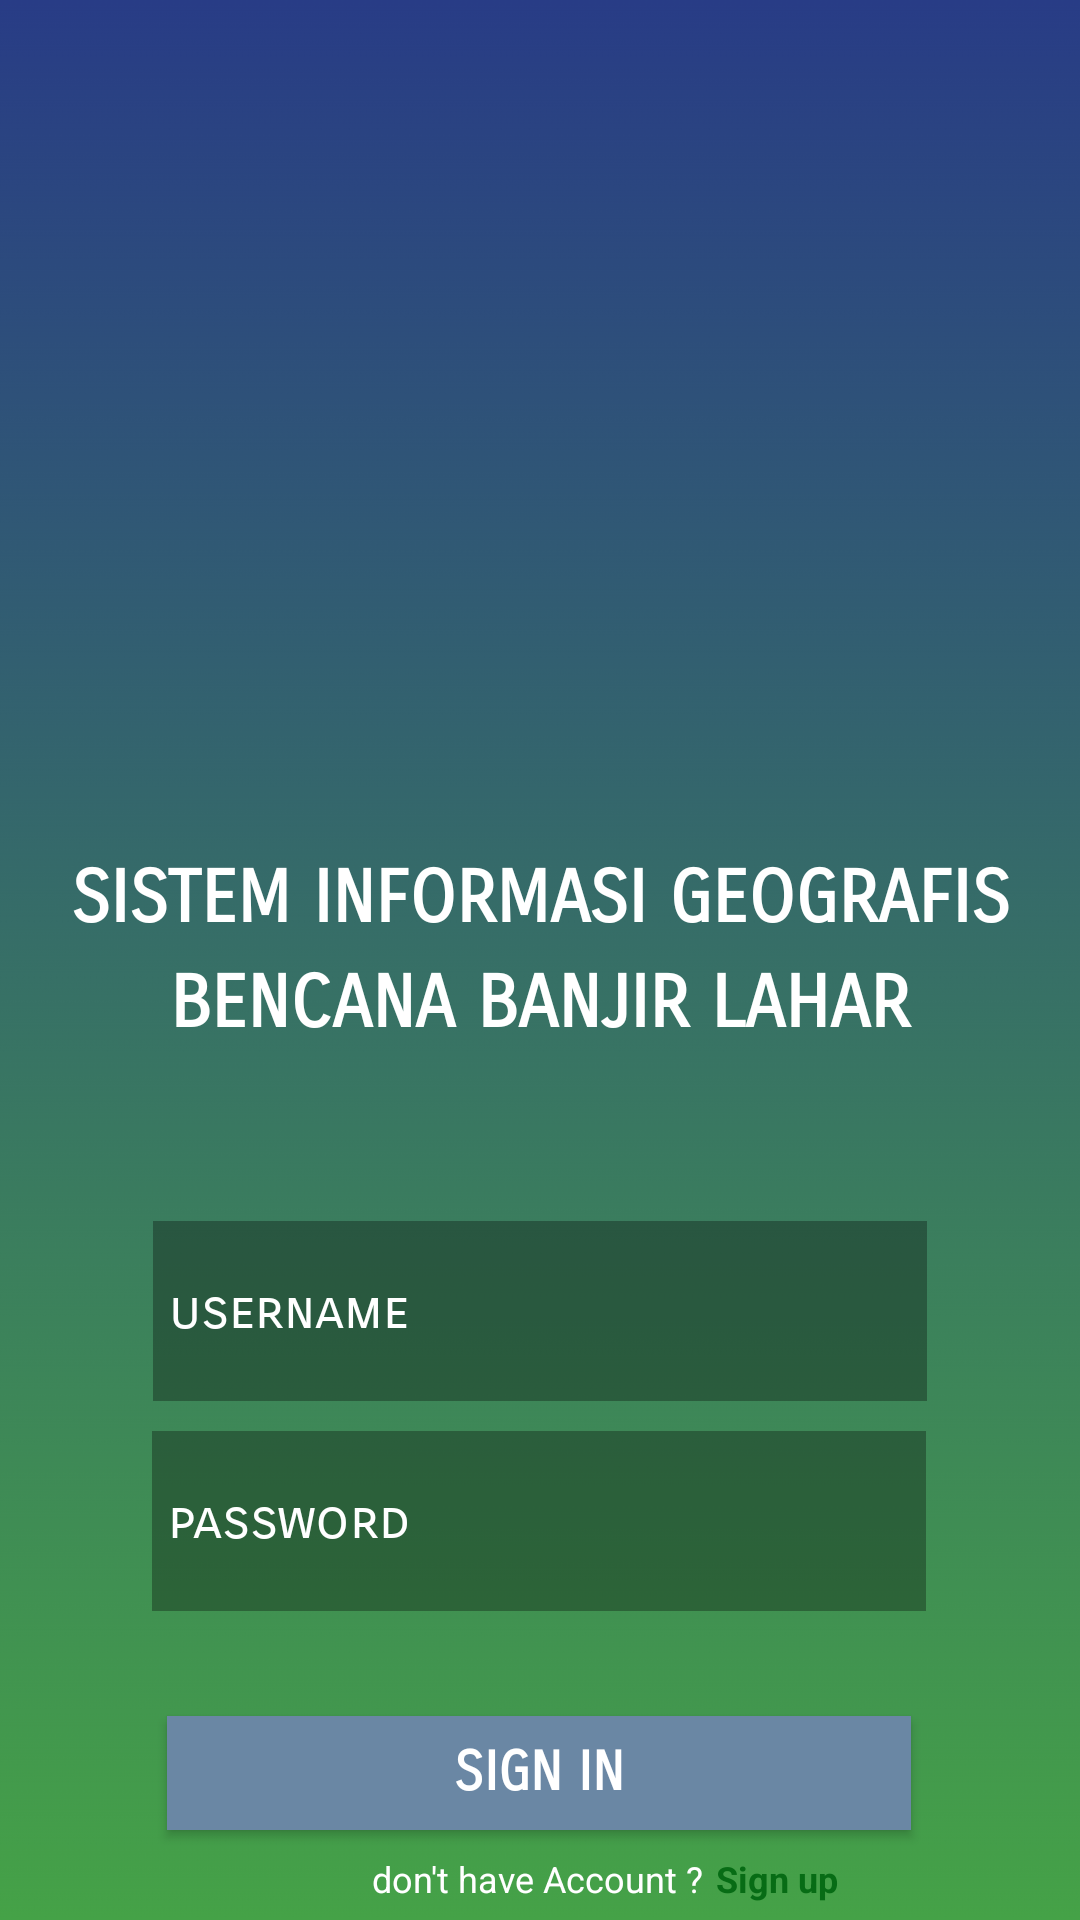

This screen was rendered from an Android layout file. Write that file and the resources it references.
<!-- AndroidManifest.xml: activity theme AppTheme.NoTitleBar -->
<!-- res/layout/activity_login.xml -->
<?xml version="1.0" encoding="utf-8"?>
<androidx.constraintlayout.widget.ConstraintLayout xmlns:android="http://schemas.android.com/apk/res/android"
    xmlns:app="http://schemas.android.com/apk/res-auto"
    xmlns:tools="http://schemas.android.com/tools"
    android:layout_width="match_parent"
    android:layout_height="match_parent"
    android:background="@drawable/bg"
    tools:context=".LoginActivity">

    <ImageView
        android:id="@+id/imageView2"
        android:layout_width="0dp"
        android:layout_height="157dp"
        android:layout_marginTop="88dp"
        app:layout_constraintEnd_toEndOf="parent"
        app:layout_constraintHorizontal_bias="1.0"
        app:layout_constraintStart_toStartOf="parent"
        app:layout_constraintTop_toTopOf="parent"
        app:srcCompat="@drawable/splash" />

    <TextView
        android:id="@+id/textView"
        android:layout_width="0dp"
        android:layout_height="35dp"
        android:layout_marginTop="40dp"
        android:fontFamily="sans-serif-smallcaps"
        android:text="SISTEM INFORMASI GEOGRAFIS"
        android:textAlignment="center"
        android:textColor="@color/white"
        android:textSize="24sp"
        android:textStyle="bold"
        app:layout_constraintEnd_toEndOf="parent"
        app:layout_constraintHorizontal_bias="0.0"
        app:layout_constraintStart_toStartOf="parent"
        app:layout_constraintTop_toBottomOf="@+id/imageView2" />

    <TextView
        android:id="@+id/textView2"
        android:layout_width="0dp"
        android:layout_height="32dp"
        android:fontFamily="sans-serif-smallcaps"
        android:text="BENCANA BANJIR LAHAR"
        android:textAlignment="center"
        android:textColor="@color/white"
        android:textSize="24sp"
        android:textStyle="bold"
        app:layout_constraintEnd_toEndOf="parent"
        app:layout_constraintHorizontal_bias="0.0"
        app:layout_constraintStart_toStartOf="parent"
        app:layout_constraintTop_toBottomOf="@+id/textView" />

    <EditText
        android:id="@+id/editText"
        android:layout_width="258dp"
        android:layout_height="60dp"
        android:layout_marginTop="55dp"
        android:ems="10"
        android:fontFamily="sans-serif-smallcaps"
        android:hint=" username"
        android:inputType="textPersonName"
        android:textColor="@color/white"
        android:textColorHint="@color/white"
        android:background="#50000000"
        android:textSize="18sp"
        app:layout_constraintEnd_toEndOf="parent"
        app:layout_constraintStart_toStartOf="parent"
        app:layout_constraintTop_toBottomOf="@+id/textView2" />

    <EditText
        android:id="@+id/editText2"
        android:layout_width="258dp"
        android:layout_height="60dp"
        android:layout_marginTop="10dp"
        android:ems="10"
        android:fontFamily="sans-serif-smallcaps"
        android:hint=" password"
        android:background="#50000000"
        android:inputType="textPassword"
        android:textColor="@color/white"
        android:textColorHint="@color/white"
        android:textSize="18sp"
        app:layout_constraintEnd_toEndOf="parent"
        app:layout_constraintHorizontal_bias="0.496"
        app:layout_constraintStart_toStartOf="parent"
        app:layout_constraintTop_toBottomOf="@+id/editText" />


    <Button
        android:id="@+id/buttonLgin"
        android:layout_width="248dp"
        android:layout_height="38dp"
        android:layout_marginTop="35dp"
        android:background="@color/colorSignin"
        android:fontFamily="sans-serif-smallcaps"
        android:text="Sign in"
        android:textColor="@color/white"
        android:textSize="18sp"
        android:textStyle="bold"
        app:layout_constraintEnd_toEndOf="parent"
        app:layout_constraintHorizontal_bias="0.496"
        app:layout_constraintStart_toStartOf="parent"
        app:layout_constraintTop_toBottomOf="@+id/editText2" />

    <TextView
        android:id="@+id/textView3"
        android:layout_width="0dp"
        android:layout_height="wrap_content"
        android:layout_marginStart="124dp"
        android:layout_marginTop="8dp"
        android:text="don't have Account ?"
        android:textAlignment="center"
        android:textColor="@color/white"
        android:textSize="12sp"
        app:layout_constraintBottom_toBottomOf="parent"
        app:layout_constraintStart_toStartOf="parent"
        app:layout_constraintTop_toBottomOf="@+id/buttonLgin"
        app:layout_constraintVertical_bias="0.0" />

    <TextView
        android:id="@+id/textViewSignUp"
        android:layout_width="wrap_content"
        android:layout_height="wrap_content"
        android:layout_marginTop="8dp"
        android:text="Sign up"
        android:textColor="@color/colorPrimary"
        android:textSize="12sp"
        android:textStyle="bold"
        app:layout_constraintBottom_toBottomOf="@+id/textView3"
        app:layout_constraintEnd_toEndOf="parent"
        app:layout_constraintHorizontal_bias="0.05"
        app:layout_constraintStart_toEndOf="@+id/textView3"
        app:layout_constraintTop_toBottomOf="@+id/buttonLgin"
        app:layout_constraintVertical_bias="1.0" />


</androidx.constraintlayout.widget.ConstraintLayout>
<!-- resources referenced by this layout -->
<resources>
  <color name="colorPrimary">#076C15</color>
  <color name="colorSignin">#6A87A4</color>
  <color name="white">#FFFFFF</color>
  <!-- drawable bg: jpg bitmap (drawable, 20353 bytes) -->
  <!-- drawable splash: png bitmap (drawable, 25439 bytes) -->
  <style name="AppTheme.NoTitleBar" parent="Theme.AppCompat.Light.NoActionBar">
          
          <item name="colorPrimary">@color/colorPrimary</item>
          <item name="colorPrimaryDark">@color/colorPrimaryDark</item>
          <item name="colorAccent">@color/colorAccent</item>
      </style>
  <color name="colorPrimaryDark">#00574B</color>
  <color name="colorAccent">#D81B60</color>
</resources>
